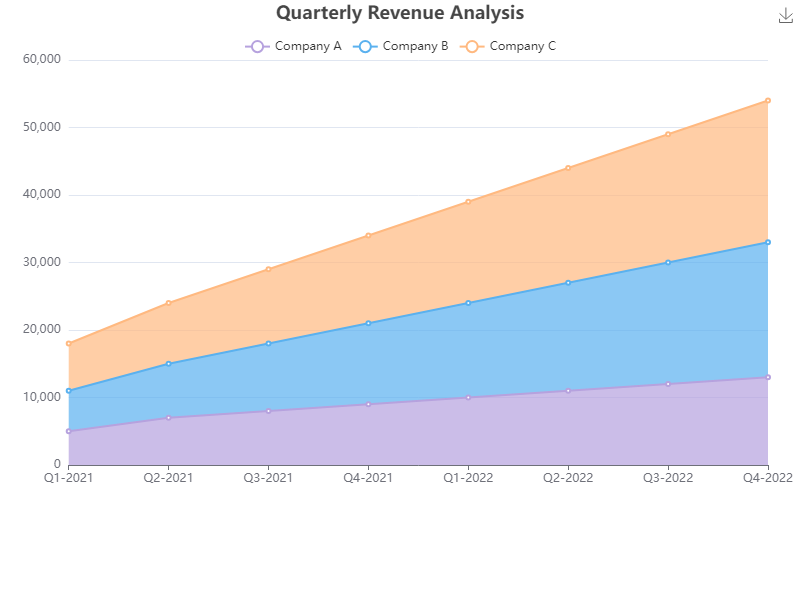

The table this chart was drawn from, first rows:
Quarter, Company A, Company B, Company C
Q1-2021, 5000, 6000, 7000
Q2-2021, 7000, 8000, 9000
Q3-2021, 8000, 10000, 11000
Q4-2021, 9000, 12000, 13000
Q1-2022, 10000, 14000, 15000
Q2-2022, 11000, 16000, 17000
Q3-2022, 12000, 18000, 19000
Q4-2022, 13000, 20000, 21000
